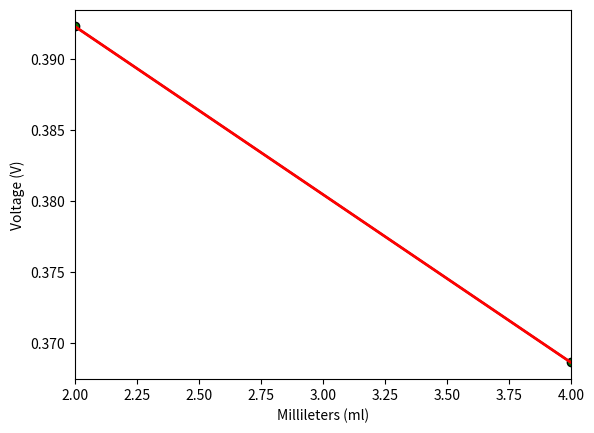

Reproduce this figure in Python.
import matplotlib.pyplot as plt

xarray = [2,4]
yarray = [0.3922838,0.368606]

plt.plot(xarray,yarray,marker='o',color='k',markerfacecolor='g')
plt.plot(xarray,yarray,color='r',linewidth=2)
plt.xlabel('Millileters (ml)')
plt.ylabel('Voltage (V)')
plt.xlim(min(xarray),max(xarray))
plt.show()
